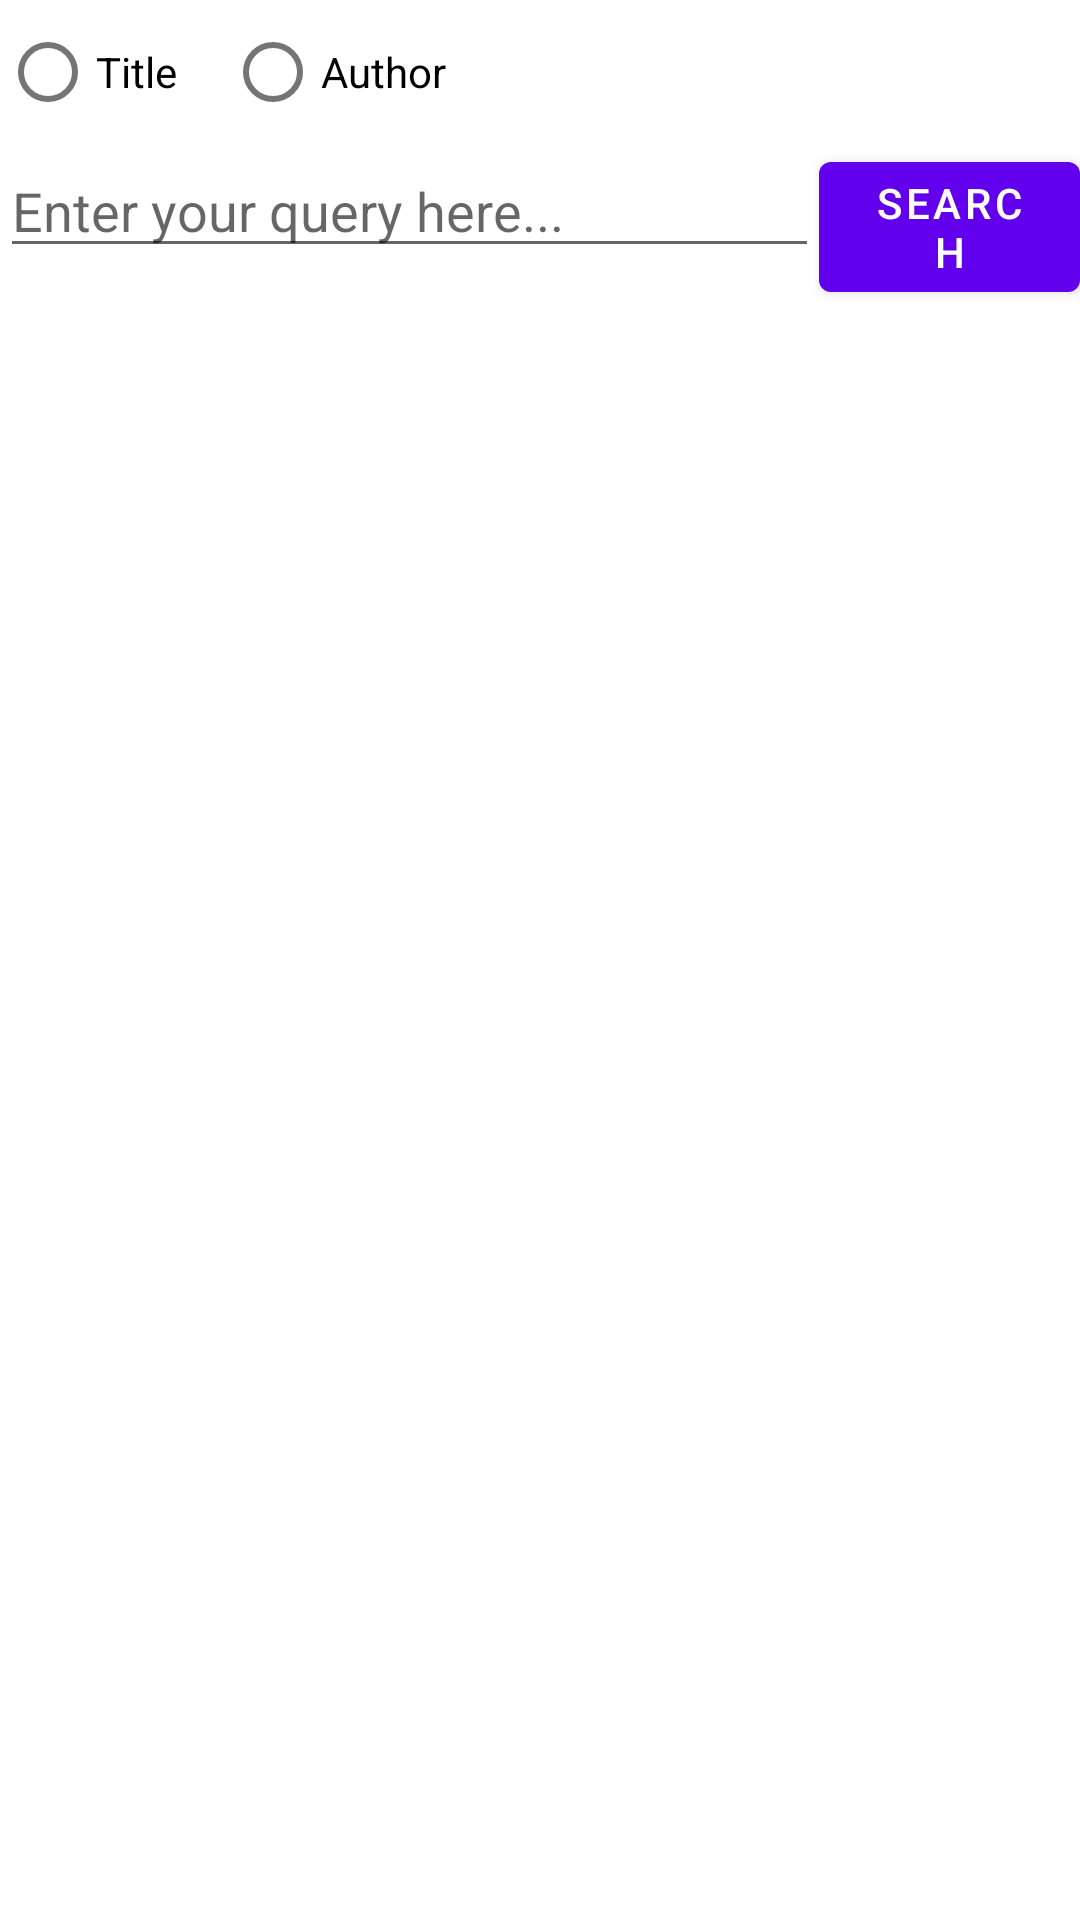

Reconstruct the res/layout file that produces this screen, plus the resources it refers to.
<!-- AndroidManifest.xml: application theme Theme.Poems -->
<!-- res/layout/activity_search.xml -->
<?xml version="1.0" encoding="utf-8"?>
<LinearLayout xmlns:android="http://schemas.android.com/apk/res/android"
    xmlns:app="http://schemas.android.com/apk/res-auto"
    xmlns:tools="http://schemas.android.com/tools"
    android:layout_width="match_parent"
    android:layout_height="match_parent"
    android:orientation="vertical"
    tools:context=".SearchActivity">

    <RadioGroup
        android:layout_width="match_parent"
        android:layout_height="wrap_content"
        android:orientation="horizontal">

        <RadioButton
            android:id="@+id/titleRadioButton"
            android:layout_width="wrap_content"
            android:layout_height="wrap_content"
            android:layout_marginEnd="16dp"
            android:text="@string/title" />

        <RadioButton
            android:layout_width="wrap_content"
            android:layout_height="wrap_content"
            android:text="@string/author" />

    </RadioGroup>

    <LinearLayout
        android:layout_width="match_parent"
        android:layout_height="wrap_content"
        android:gravity="fill_vertical"
        android:orientation="horizontal">

        <EditText
            android:id="@+id/search_query_editText"
            style="@android:style/Widget.Material.EditText"
            android:layout_width="wrap_content"
            android:layout_height="wrap_content"
            android:ems="13"
            android:hint="@string/enter_query"
            android:importantForAutofill="no"
            android:inputType="text" />

        <Button
            android:id="@+id/search_button"
            style="@style/Widget.MaterialComponents.Button"
            android:layout_width="0dp"
            android:layout_height="wrap_content"
            android:layout_weight="1"
            android:text="@string/search" />
    </LinearLayout>

    <androidx.recyclerview.widget.RecyclerView
        android:id="@+id/search_recyclerView"
        android:layout_width="match_parent"
        android:layout_height="match_parent"
        tools:listitem="@layout/poem_item" />


</LinearLayout>
<!-- res/layout/poem_item.xml (included above) -->
<?xml version="1.0" encoding="utf-8"?>
<LinearLayout xmlns:android="http://schemas.android.com/apk/res/android"
    android:layout_width="match_parent"
    android:layout_height="wrap_content"
    android:orientation="vertical"
    android:padding="8dp">

    <TextView
        android:id="@+id/poemItem_title_tv"
        android:layout_width="match_parent"
        android:layout_height="wrap_content"
        android:text="@string/sample_poem_title"
        android:textColor="?android:attr/textColorPrimary"
        android:textSize="20sp" />

    <TextView
        android:id="@+id/poemItem_author_tv"
        android:layout_width="match_parent"
        android:layout_height="wrap_content"
        android:text="@string/sample_poem_author" />
</LinearLayout>
<!-- resources referenced by this layout -->
<resources>
  <string name="author">Author</string>
  <string name="enter_query">Enter your query here...</string>
  <string name="sample_poem_author">…</string>
  <string name="sample_poem_title">Loading poem...</string>
  <string name="search">Search</string>
  <string name="title">Title</string>
  <style name="Theme.Poems" parent="Theme.MaterialComponents.DayNight.DarkActionBar">
          
          <item name="colorPrimary">@color/purple_500</item>
          <item name="colorPrimaryVariant">@color/purple_700</item>
          <item name="colorOnPrimary">@color/white</item>
          
          <item name="colorSecondary">@color/teal_200</item>
          <item name="colorSecondaryVariant">@color/teal_700</item>
          <item name="colorOnSecondary">@color/black</item>
          
          <item name="android:statusBarColor" tools:targetApi="l">?attr/colorPrimaryVariant</item>
          
      </style>
  <!-- not gathered from this repository: default colours our renderer supplied (Android Studio template values) -->
  <color name="purple_500">#FF6200EE</color>
  <color name="purple_700">#FF3700B3</color>
  <color name="teal_200">#FF03DAC5</color>
  <color name="teal_700">#FF018786</color>
  <color name="black">#FF000000</color>
  <color name="white">#FFFFFFFF</color>
</resources>
